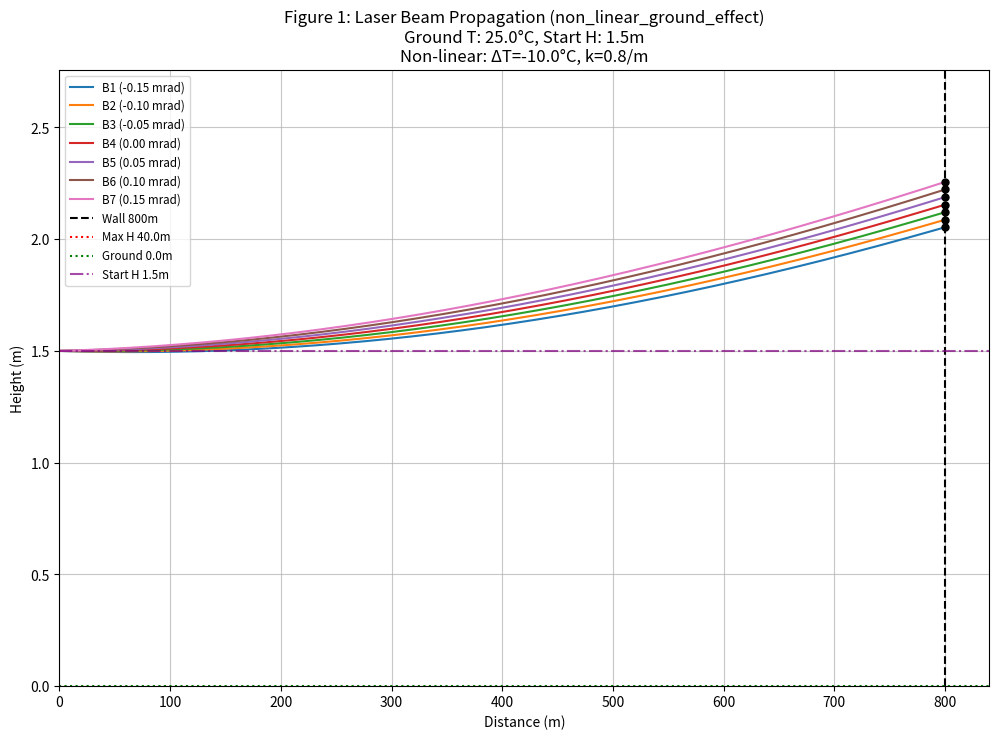
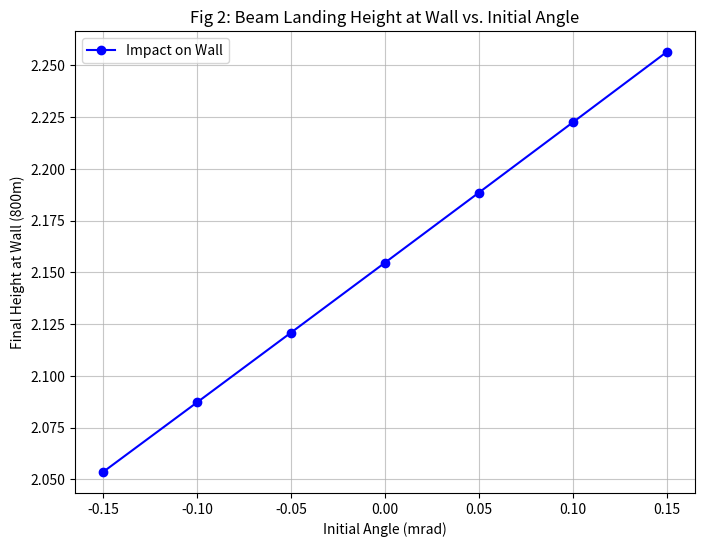
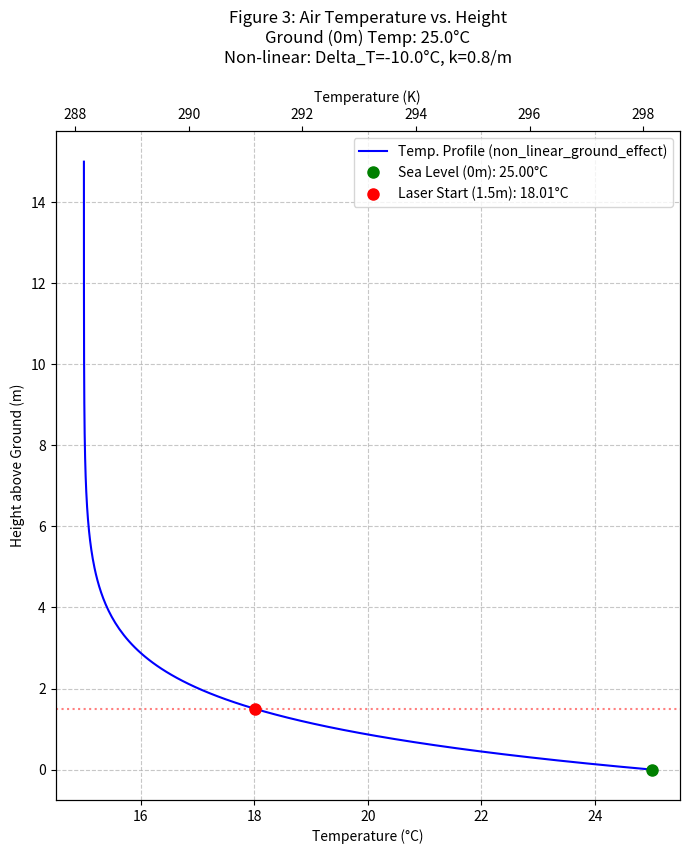
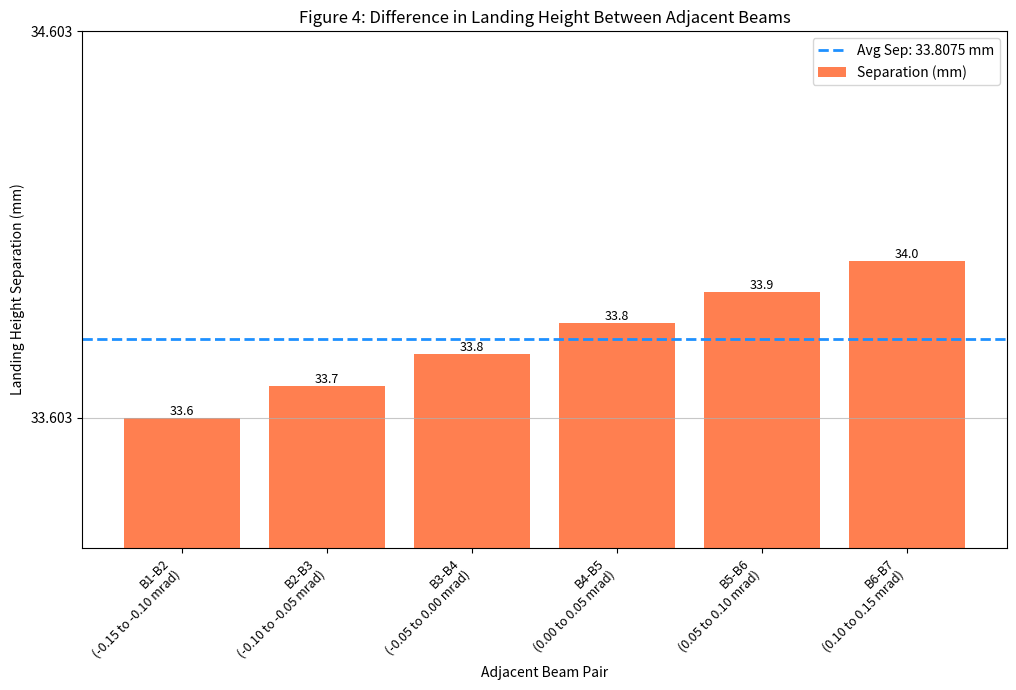

Here is the Python script that generated these plots, in order:
import numpy as np
import matplotlib.pyplot as plt

# --- Physical Constants ---
G_ACC = 9.80665  # Gravitational acceleration (m/s^2)
MOLAR_MASS_AIR = 0.0289644  # Molar mass of dry air (kg/mol)
R_GAS_CONST = 8.31447  # Universal gas constant (J/(mol*K))
P_STD_PA = 101325.0  # Standard pressure (Pa)
T_STD_EDLEN_K = 288.15  # Standard temperature for Edlen's formula (15°C in K)
DEFAULT_LAPSE_RATE = 0.0065 # K/m (positive for temperature DECREASE with height)

# --- Simulation Parameters ---
dist_wall_default = 500.0
n_beams_default = 10
d_angle_mrad_default = 0.1
w_laser_nm_default = 660.0
d_step_ds_default = 0.1
h_limit_max_default = 30.0  # Physical limit for ray propagation
h_limit_min_default = 0.0   # Ground level
h_start_default = 2.0
h_plot_max_default = 3.0   # NEW: Default max height for plotting temperature profile

temp_at_ground_C_default = 20.0
gradient_type_default = "linear_lapse" # "constant", "linear_lapse", or "non_linear_ground_effect"

# Parameters for non-linear temperature profile
non_linear_delta_T_C_default = -5.0 # Temp change from ground to stable height (e.g. -5 means 5C cooler)
non_linear_decay_k_default = 1.0    # Decay constant k (1/m) for exponential change

# --- Helper Functions ---
def temp_air_profile(h, temp_at_ground_C=temp_at_ground_C_default,
                     gradient_type=gradient_type_default,
                     lapse_rate_K_per_m=DEFAULT_LAPSE_RATE,
                     non_linear_delta_T_C=non_linear_delta_T_C_default,
                     non_linear_decay_k=non_linear_decay_k_default):
    T0_K = temp_at_ground_C + 273.15
    if h < 0: h = 0

    if gradient_type == "constant":
        return T0_K
    elif gradient_type == "linear_lapse":
        T_K_at_h = T0_K - lapse_rate_K_per_m * h
        return T_K_at_h if T_K_at_h > 0 else 1.0
    elif gradient_type == "non_linear_ground_effect":
        # T(h) = T_ground - DeltaT * (1 - exp(-k*h))
        # DeltaT is the total change. If non_linear_delta_T_C is negative (cooler),
        # then T0_K - (negative_delta) * (positive_term) = T0_K + positive_change_term. This is wrong.
        # It should be T(h) = T_ground + non_linear_delta_T_C * (1 - exp(-k*h)) if delta_T is difference
        # Or T(h) = T_stable + (T_ground - T_stable) * exp(-k*h)
        # Let T_stable = T0_K + non_linear_delta_T_C (where non_linear_delta_T_C is the diff T_stable - T0_K)
        # T_K_at_h = (T0_K + non_linear_delta_T_C) + (T0_K - (T0_K + non_linear_delta_T_C)) * np.exp(-non_linear_decay_k * h)
        # T_K_at_h = T0_K + non_linear_delta_T_C - non_linear_delta_T_C * np.exp(-non_linear_decay_k * h)
        # T_K_at_h = T0_K + non_linear_delta_T_C * (1.0 - np.exp(-non_linear_decay_k * h))
        # non_linear_delta_T_C is the difference (T_stable - T_ground).
        # So if ground=20C (293.15K), stable=-5C cooler (15C, 288.15K), delta_T_C = -5.
        # T(h) = 293.15K + (-5K) * (1 - exp(-kh))
        T_K_at_h = T0_K + non_linear_delta_T_C * (1.0 - np.exp(-non_linear_decay_k * h))
        return T_K_at_h if T_K_at_h > 0 else 1.0
    else: # Default to linear lapse if type unknown
        T_K_at_h = T0_K - lapse_rate_K_per_m * h
        return T_K_at_h if T_K_at_h > 0 else 1.0

def pressure_at_height(h, temp_at_ground_K, p0_Pa=P_STD_PA, L_lapse_for_pressure=0.0):
    # (Implementation from previous response)
    if h < 0: h = 0
    if temp_at_ground_K <= 0:
        return p0_Pa * np.exp(-G_ACC * MOLAR_MASS_AIR * h / (R_GAS_CONST * max(temp_at_ground_K, 1.0)))
    if L_lapse_for_pressure == 0:
        return p0_Pa * np.exp(-G_ACC * MOLAR_MASS_AIR * h / (R_GAS_CONST * temp_at_ground_K))
    else:
        base = 1.0 - (L_lapse_for_pressure * h) / temp_at_ground_K
        if base <= 0: return 1e-3
        exponent = (G_ACC * MOLAR_MASS_AIR) / (R_GAS_CONST * L_lapse_for_pressure)
        P_h = p0_Pa * (base ** exponent)
        return P_h if P_h > 0 else 1e-3

def refractive_index_air(T_K, P_Pa, lambda_vac_m):
    # (Implementation from previous response)
    if T_K <= 0: T_K = 1.0;
    if P_Pa <=0: P_Pa = 1e-3
    lambda_vac_um = lambda_vac_m * 1e6; sigma_sq = (1 / lambda_vac_um)**2
    A = 8342.54; B = 2406147; C_val = 130; D = 15998; E_val = 38.9
    if abs(C_val - sigma_sq) < 1e-9 or abs(E_val - sigma_sq) < 1e-9: n_s_minus_1 = 2.73e-4
    else: n_s_minus_1_e8 = A + B / (C_val - sigma_sq) + D / (E_val - sigma_sq); n_s_minus_1 = n_s_minus_1_e8 / 1e8
    n_minus_1 = n_s_minus_1 * (P_Pa / P_STD_PA) * (T_STD_EDLEN_K / T_K)
    return 1.0 + n_minus_1

def calculate_dn_dh(h, temp_at_ground_C, p0_Pa, lambda_vac_m,
                    gradient_type, lapse_rate_K_per_m,
                    non_linear_delta_T_C, non_linear_decay_k, # Added non-linear params
                    delta_h_numerical=0.01):
    T_ground_K = temp_at_ground_C + 273.15
    temp_args_profile = {
        "temp_at_ground_C": temp_at_ground_C,
        "gradient_type": gradient_type,
        "lapse_rate_K_per_m": lapse_rate_K_per_m,
        "non_linear_delta_T_C": non_linear_delta_T_C,       # Pass through
        "non_linear_decay_k": non_linear_decay_k         # Pass through
    }
    L_for_pressure_in_n_calc = 0.0
    if gradient_type == "linear_lapse": L_for_pressure_in_n_calc = lapse_rate_K_per_m
    elif gradient_type == "non_linear_ground_effect": L_for_pressure_in_n_calc = 0.0 # Isothermal pressure for non-linear T

    def get_n_at_h(current_h):
        T_K = temp_air_profile(current_h, **temp_args_profile)
        P_Pa = pressure_at_height(current_h, T_ground_K, p0_Pa, L_for_pressure_in_n_calc)
        return refractive_index_air(T_K, P_Pa, lambda_vac_m)
    if h < delta_h_numerical and h >= 0:
        n_h = get_n_at_h(h); n_h_plus = get_n_at_h(h + delta_h_numerical)
        return (n_h_plus - n_h) / delta_h_numerical
    elif h < 0: return 0
    else:
        n_h_plus = get_n_at_h(h + delta_h_numerical); n_h_minus = get_n_at_h(h - delta_h_numerical)
        return (n_h_plus - n_h_minus) / (2 * delta_h_numerical)

# --- MODIFIED PLOTTING FUNCTIONS ---
def plot_figure3_temperature_vs_height(h_start_laser, temp_at_ground_C, gradient_type,
                                       lapse_rate_K_per_m, # For linear type
                                       non_linear_delta_T_C, non_linear_decay_k, # For non-linear
                                       h_plot_max_actual, figure_num="3"): # Use h_plot_max_actual
    """
    Figure 3: Plots air temperature (Celsius and Kelvin) as a function of height up to h_plot_max_actual.
    """
    heights_plot = np.linspace(0, h_plot_max_actual, 200) # Use h_plot_max_actual
    temp_args = {
        "temp_at_ground_C": temp_at_ground_C, "gradient_type": gradient_type,
        "lapse_rate_K_per_m": lapse_rate_K_per_m,
        "non_linear_delta_T_C": non_linear_delta_T_C,
        "non_linear_decay_k": non_linear_decay_k
    }
    temperatures_K_profile = [temp_air_profile(h, **temp_args) for h in heights_plot]
    temperatures_C_profile = [T - 273.15 for T in temperatures_K_profile]

    temp_at_sea_level_C = temp_air_profile(0, **temp_args) - 273.15
    temp_at_h_start_C = temp_air_profile(h_start_laser, **temp_args) - 273.15

    plt.figure(figsize=(7, 9))
    ax1 = plt.gca()
    ax1.plot(temperatures_C_profile, heights_plot, 'b-', label=f'Temp. Profile ({gradient_type})')
    ax1.set_xlabel('Temperature (°C)'); ax1.set_ylabel('Height above Ground (m)')
    ax1.grid(True, linestyle='--', alpha=0.7)
    ax1.plot(temp_at_sea_level_C, 0, 'go', markersize=8, label=f'Sea Level (0m): {temp_at_sea_level_C:.2f}°C')
    if 0 <= h_start_laser <= h_plot_max_actual: # Check against plot max for visibility
        ax1.plot(temp_at_h_start_C, h_start_laser, 'ro', markersize=8, label=f'Laser Start ({h_start_laser}m): {temp_at_h_start_C:.2f}°C')
        ax1.axhline(y=h_start_laser, color='r', linestyle=':', alpha=0.5, label=f'_nolegend_')

    ax2 = ax1.twiny()
    ax2.plot([T_K + 273.15 for T_K in temperatures_C_profile], heights_plot, color='None') # Sync limits
    ax2.set_xlabel('Temperature (K)')
    handles1, labels1 = ax1.get_legend_handles_labels()
    ax1.legend(handles1, labels1, loc='best')

    title_parts = [f'Figure {figure_num}: Air Temperature vs. Height', f'Ground (0m) Temp: {temp_at_ground_C}°C']
    if gradient_type == "linear_lapse":
        title_parts.append(f'Lapse Rate: {lapse_rate_K_per_m:.4f} K/m')
    elif gradient_type == "non_linear_ground_effect":
        title_parts.append(f'Non-linear: Delta_T={non_linear_delta_T_C}°C, k={non_linear_decay_k}/m')
    plt.title('\n'.join(title_parts), pad=20)
    plt.tight_layout(rect=[0, 0, 1, 0.96])


def plot_figure4_beam_landing_separation(final_y_positions, initial_angles_mrad, figure_num="4"):
    if not final_y_positions or len(final_y_positions) < 2:
        print(f"Figure {figure_num}: Not enough beam landing positions to calculate separations.")
        return
    separations = []; pair_labels = []
    for i in range(len(final_y_positions) - 1):
        sep = (final_y_positions[i+1] - final_y_positions[i]) * 1000  # Convert to mm
        separations.append(sep)
        label = f"B{i+1}-B{i+2}"
        if initial_angles_mrad is not None and len(initial_angles_mrad) == len(final_y_positions):
             label += f"\n({initial_angles_mrad[i]:.2f} to {initial_angles_mrad[i+1]:.2f} mrad)"
        pair_labels.append(label)
    if not separations: print(f"Figure {figure_num}: No separations calculated."); return
    avg_separation = np.mean(separations)
    plt.figure(figsize=(max(10, len(separations)*0.8), 7))
    x_indices = np.arange(len(separations))
    plt.bar(x_indices, separations, color='coral', label='Separation (mm)')
    plt.axhline(avg_separation, color='dodgerblue', linestyle='--', linewidth=2, label=f'Avg Sep: {avg_separation:.4f} mm')
    plt.xlabel('Adjacent Beam Pair'); plt.ylabel('Landing Height Separation (mm)')
    plt.title(f'Figure {figure_num}: Difference in Landing Height Between Adjacent Beams')
    if pair_labels: plt.xticks(x_indices, pair_labels, rotation=45, ha="right", fontsize=9)
    plt.legend(); plt.grid(True, axis='y', alpha=0.7); plt.tight_layout()
    # Adjust y-axis limits to center around the average value and show the full range of bars
    if separations:
        max_sep = max(separations)
        min_sep = min(separations)
        plt.ylim(min_sep*0.99, max_sep*1.01)
        # Add tick marks for each 1 mm
        plt.yticks(np.arange(min_sep, max_sep + 1, 1))

    # Add labels to each bar showing the landing height separation
    for i, sep in enumerate(separations):
        plt.text(x_indices[i], sep, f"{sep:.1f}", ha='center', va='bottom', fontsize=9)


# --- Main Simulation ---
def run_simulation(
    dist_wall_sim=dist_wall_default,
    n_beams_sim=n_beams_default,
    d_angle_mrad_sim=d_angle_mrad_default,
    custom_initial_angles_rad_sim=None,
    w_laser_nm_sim=w_laser_nm_default,
    d_step_ds_sim=d_step_ds_default,
    h_limit_max_sim=h_limit_max_default,    # Physical boundary for rays
    h_limit_min_sim=h_limit_min_default,
    h_start_sim=h_start_default,
    h_plot_max_sim=h_plot_max_default,      # Max height for temp profile plot
    temp_at_ground_C_sim=temp_at_ground_C_default,
    gradient_type_sim=gradient_type_default,
    custom_lapse_rate_K_per_m=DEFAULT_LAPSE_RATE, # For linear_lapse
    non_linear_delta_T_C_sim=non_linear_delta_T_C_default, # For non_linear_ground_effect
    non_linear_decay_k_sim=non_linear_decay_k_default,   # For non_linear_ground_effect
    p0_Pa_sim=P_STD_PA
    ):

    # ... (Initial checks for h_start_sim, print statements) ...
    print(f"\n--- Starting Simulation ---")
    print(f"Laser Start Height: {h_start_sim}m, Plot Max Height for Temp Profile: {h_plot_max_sim}m")
    print(f"Wall Dist: {dist_wall_sim}m | Num Beams: {n_beams_sim} | Ang. Sep: {d_angle_mrad_sim}mrad | Lambda: {w_laser_nm_sim}nm")
    print(f"Ground Temp: {temp_at_ground_C_sim}°C | Temp Grad: '{gradient_type_sim}'")

    L_for_pressure_sim = 0.0
    if gradient_type_sim == "linear_lapse":
        L_for_pressure_sim = custom_lapse_rate_K_per_m
        print(f"  Linear Lapse Rate: {custom_lapse_rate_K_per_m} K/m")
        print(f"  Pressure calc using lapse rate: {L_for_pressure_sim} K/m")
    elif gradient_type_sim == "non_linear_ground_effect":
        L_for_pressure_sim = 0.0 # Isothermal pressure calculation as simplification
        print(f"  Non-linear: Delta_T={non_linear_delta_T_C_sim}°C, k={non_linear_decay_k_sim}/m")
        print(f"  Pressure calc using ISOTHERMAL model (L_lapse=0 K/m based on T_ground).")
    else: # Constant temperature
        print(f"  Pressure calc using ISOTHERMAL model (L_lapse=0 K/m based on T_ground).")
    # ... (rest of setup: lambda, initial_angles_rad, etc. from previous version) ...
    lambda_vac_m_sim = w_laser_nm_sim * 1e-9; d_angle_rad_sim = d_angle_mrad_sim * 1e-3
    if custom_initial_angles_rad_sim is not None:
        initial_angles_rad = np.asarray(custom_initial_angles_rad_sim)
        if n_beams_sim != len(initial_angles_rad) and len(initial_angles_rad) > 0 :
            n_beams_sim = len(initial_angles_rad)
        elif len(initial_angles_rad) == 0:
            initial_angles_rad = np.linspace(-(n_beams_sim -1)*d_angle_rad_sim/2., (n_beams_sim-1)*d_angle_rad_sim/2., max(1,n_beams_sim))
    else:
        if n_beams_sim <=0: n_beams_sim=1; initial_angles_rad=np.array([0.0])
        else: initial_angles_rad = np.linspace(-(n_beams_sim-1)*d_angle_rad_sim/2.,(n_beams_sim-1)*d_angle_rad_sim/2., n_beams_sim)
    initial_angles_mrad = initial_angles_rad * 1000
    all_ray_paths = []; final_y_positions = []

    temp_profile_args_for_sim = { # Arguments for temp_air_profile within simulation loop & dn/dh
        "temp_at_ground_C": temp_at_ground_C_sim,
        "gradient_type": gradient_type_sim,
        "lapse_rate_K_per_m": custom_lapse_rate_K_per_m,
        "non_linear_delta_T_C": non_linear_delta_T_C_sim,
        "non_linear_decay_k": non_linear_decay_k_sim
    }

    for i_beam, phi_initial in enumerate(initial_angles_rad):
        x, y = 0.0, h_start_sim; phi = phi_initial
        # ... (beam start checks from previous version) ...
        if y > h_limit_max_sim or y < h_limit_min_sim: # Simplified start check
            print(f"Beam {i_beam+1} starts outside vertical limits. Terminating.")
            limit_val = h_limit_max_sim if y > h_limit_max_sim else h_limit_min_sim
            all_ray_paths.append(([x],[limit_val])); final_y_positions.append(limit_val)
            continue

        current_path_x = [x]; current_path_y = [y]
        total_s_propagated = 0.0; terminated_early = False

        while x < dist_wall_sim:
            T_curr_K = temp_air_profile(y, **temp_profile_args_for_sim) # Use dictionary
            T_ground_K_for_pressure = temp_at_ground_C_sim + 273.15
            P_curr_Pa = pressure_at_height(y, T_ground_K_for_pressure, p0_Pa_sim, L_for_pressure_sim)

            if T_curr_K <= 0 or P_curr_Pa <= 0: terminated_early = True; break
            n_curr = refractive_index_air(T_curr_K, P_curr_Pa, lambda_vac_m_sim)
            # Pass all necessary temp params to calculate_dn_dh
            grad_n_y = calculate_dn_dh(y, temp_at_ground_C_sim, p0_Pa_sim, lambda_vac_m_sim,
                                       gradient_type_sim, custom_lapse_rate_K_per_m,
                                       non_linear_delta_T_C_sim, non_linear_decay_k_sim) # Pass non-linear params
            cos_phi = np.cos(phi); sin_phi = np.sin(phi)
            dphi_ds = (1.0 / n_curr) * grad_n_y * cos_phi
            x += cos_phi * d_step_ds_sim; y += sin_phi * d_step_ds_sim
            phi += dphi_ds * d_step_ds_sim; total_s_propagated += d_step_ds_sim
            current_path_x.append(x); current_path_y.append(y)

            if y > h_limit_max_sim: current_path_y[-1] = h_limit_max_sim; terminated_early = True; break
            if y < h_limit_min_sim: current_path_y[-1] = h_limit_min_sim; terminated_early = True; break
            if total_s_propagated > 2 * (dist_wall_sim + h_limit_max_sim + abs(h_limit_min_sim)): terminated_early = True; break
        
        all_ray_paths.append((current_path_x, current_path_y))
        final_y_at_termination = current_path_y[-1]
        if not terminated_early and x >= dist_wall_sim and len(current_path_x) > 1:
            try: # Interpolate at wall
                final_y_at_termination = np.interp(dist_wall_sim, current_path_x, current_path_y)
                final_y_at_termination = max(h_limit_min_sim, min(h_limit_max_sim, final_y_at_termination))
            except Exception: pass # Keep last y if interp fails
        final_y_positions.append(final_y_at_termination)

    # --- Plotting ---
    # Figure 1: Ray Paths (plotting logic largely same, ensure title reflects profile)
    plt.figure(figsize=(12, 8))
    for i, (px, py) in enumerate(all_ray_paths): plt.plot(px, py, label=f'B{i+1} ({initial_angles_mrad[i]:.2f} mrad)')
    plt.axvline(x=dist_wall_sim, c='k', ls='--', label=f'Wall {dist_wall_sim}m')
    plt.axhline(y=h_limit_max_sim, c='r', ls=':', label=f'Max H {h_limit_max_sim}m')
    plt.axhline(y=h_limit_min_sim, c='g', ls=':', label=f'Ground {h_limit_min_sim}m')
    plt.axhline(y=h_start_sim, c='purple', ls='-.', alpha=0.7, label=f'Start H {h_start_sim}m')
    # (Mark impacts logic from previous)
    for i, y_fp in enumerate(final_y_positions):
        lx = all_ray_paths[i][0][-1] if all_ray_paths[i][0] else 0
        if lx >= dist_wall_sim - d_step_ds_sim:
            if not((abs(y_fp-h_limit_max_sim)<1e-3 and lx<dist_wall_sim-d_step_ds_sim) or \
                   (abs(y_fp-h_limit_min_sim)<1e-3 and lx<dist_wall_sim-d_step_ds_sim)):
                plt.plot(dist_wall_sim, y_fp, 'ko', ms=5)
    plt.xlabel('Distance (m)'); plt.ylabel('Height (m)')
    fig1_title = [f'Figure 1: Laser Beam Propagation ({gradient_type_sim})',
                  f'Ground T: {temp_at_ground_C_sim}°C, Start H: {h_start_sim}m']
    if gradient_type_sim == "linear_lapse": fig1_title.append(f'Lapse: {custom_lapse_rate_K_per_m:.4f} K/m')
    elif gradient_type_sim == "non_linear_ground_effect": fig1_title.append(f'Non-linear: ΔT={non_linear_delta_T_C_sim}°C, k={non_linear_decay_k_sim}/m')
    plt.title('\n'.join(fig1_title)); plt.legend(fontsize='small', loc='best'); plt.grid(True, alpha=0.7)
    # (ylim/xlim logic from previous)
    all_y_v = [y for _,p_y in all_ray_paths for y in p_y if p_y]
    if all_y_v:
        min_y_d, max_y_d = min(all_y_v), max(all_y_v)
        plot_min_y = min(h_limit_min_sim, min_y_d, h_start_sim)-1
        plot_max_y = max(h_limit_max_sim, max_y_d, h_start_sim)+1
        # Respect h_plot_max_sim for Figure 1's YLIMS if it's smaller than physical limits and data.
        # This is tricky for ray path plot - usually want to see all data. Let's prioritize data + h_limit_max_sim.
        # h_plot_max_sim is primarily for Figure 3.
        # plt.ylim(max(h_limit_min_sim-2, plot_min_y), min(h_limit_max_sim+5, plot_max_y)) # Increased upper padding potential
        plot_max_y = max(final_y_positions) + 0.5 if final_y_positions else plot_max_y
        plt.ylim(0, plot_max_y) # Increased upper padding potential
    plt.xlim(0, dist_wall_sim + dist_wall_sim * 0.05)


    # Figure 2: Landing Height vs. Initial Angle (Plotting logic same)
    # (Code from previous response, ensure title/labels are clear)
    valid_fy = []; valid_ia = []
    for i, y_fp in enumerate(final_y_positions):
        lx = all_ray_paths[i][0][-1] if all_ray_paths[i][0] else 0
        is_early_max = (abs(y_fp-h_limit_max_sim)<1e-3 and lx<dist_wall_sim-d_step_ds_sim)
        is_early_min = (abs(y_fp-h_limit_min_sim)<1e-3 and lx<dist_wall_sim-d_step_ds_sim)
        if lx >= dist_wall_sim - d_step_ds_sim and not is_early_max and not is_early_min:
            valid_fy.append(y_fp); valid_ia.append(initial_angles_mrad[i])
    if valid_fy:
        plt.figure(figsize=(8,6)); plt.plot(valid_ia, valid_fy, 'bo-', label="Impact on Wall")
        plt.xlabel("Initial Angle (mrad)"); plt.ylabel(f"Final Height at Wall ({dist_wall_sim}m)")
        plt.title("Fig 2: Beam Landing Height at Wall vs. Initial Angle"); plt.grid(True,alpha=0.7); plt.legend()


    # Figure 3: Temperature Profile (Pass h_plot_max_sim)
    plot_figure3_temperature_vs_height(h_start_sim, temp_at_ground_C_sim, gradient_type_sim,
                                       custom_lapse_rate_K_per_m,    # For linear
                                       non_linear_delta_T_C_sim,     # For non-linear
                                       non_linear_decay_k_sim,       # For non-linear
                                       h_plot_max_sim,               # Use h_plot_max_sim
                                       figure_num="3")

    # Figure 4: Beam Landing Separations (Plotting logic same)
    plot_figure4_beam_landing_separation(final_y_positions, initial_angles_mrad, figure_num="4")

    plt.show()

    # (Final Y positions printout from previous response)
    print("\n--- Final Y positions (at termination: wall, ground, or max height) ---")
    for i,y_pos in enumerate(final_y_positions):
        status = "";lx = all_ray_paths[i][0][-1] if all_ray_paths[i] and all_ray_paths[i][0] else -1
        if abs(y_pos-h_limit_max_sim)<1e-3:status=f"(Max H {h_limit_max_sim}m)"
        elif abs(y_pos-h_limit_min_sim)<1e-3:status=f"(Ground {h_limit_min_sim}m)"
        elif lx>=dist_wall_sim-d_step_ds_sim:status=f"(Wall x~{dist_wall_sim}m)"
        else:status=f"(Early x={lx:.2f}m)"
        print(f"B{i+1}(Ang:{initial_angles_mrad[i]:.3f}mrad):Y={y_pos:.4f}m {status}")

    return all_ray_paths, final_y_positions, initial_angles_mrad


if __name__ == '__main__':
    # run_simulation( # Default
    #     h_start_sim=2.0, temp_at_ground_C_sim=20.0, gradient_type_sim="linear_lapse",
    #     custom_lapse_rate_K_per_m=0.0065, n_beams_sim=11, d_angle_mrad_sim=0.05,
    #     dist_wall_sim=1000, h_limit_min_sim=0.0, h_plot_max_sim=30.0 # Example h_plot_max
    # )
    # run_simulation( # Constant Temp
    #     h_start_sim=0.5, temp_at_ground_C_sim=15.0, gradient_type_sim="constant",
    #     custom_lapse_rate_K_per_m=0.0, n_beams_sim=7, d_angle_mrad_sim=0.1,
    #     dist_wall_sim=500, h_limit_min_sim=0.0, h_plot_max_sim=10.0
    # )
    # run_simulation( # Inversion
    #     h_start_sim=1.0, temp_at_ground_C_sim=10.0, gradient_type_sim="linear_lapse",
    #     custom_lapse_rate_K_per_m=-0.05, h_limit_max_sim=50, n_beams_sim=9,
    #     d_angle_mrad_sim=0.08, dist_wall_sim=1500, h_limit_min_sim=0.0, h_plot_max_sim=50.0
    # )
    print("\n### Running Simulation with Non-Linear Ground Effect Temperature Profile ###")
    run_simulation(
        h_start_sim=1.5,
        temp_at_ground_C_sim=25.0,
        gradient_type_sim="non_linear_ground_effect",
        non_linear_delta_T_C_sim = -10.0, # Gets 10C cooler from ground to stable height
        non_linear_decay_k_sim = 0.8,   # Decay constant (1/m)
        n_beams_sim=7,
        d_angle_mrad_sim=0.05,
        dist_wall_sim=800,
        h_limit_min_sim=0.0,
        h_limit_max_sim=40.0, # Physical limit
        h_plot_max_sim=15.0   # Plot temp profile up to 15m to see detail near ground
    )